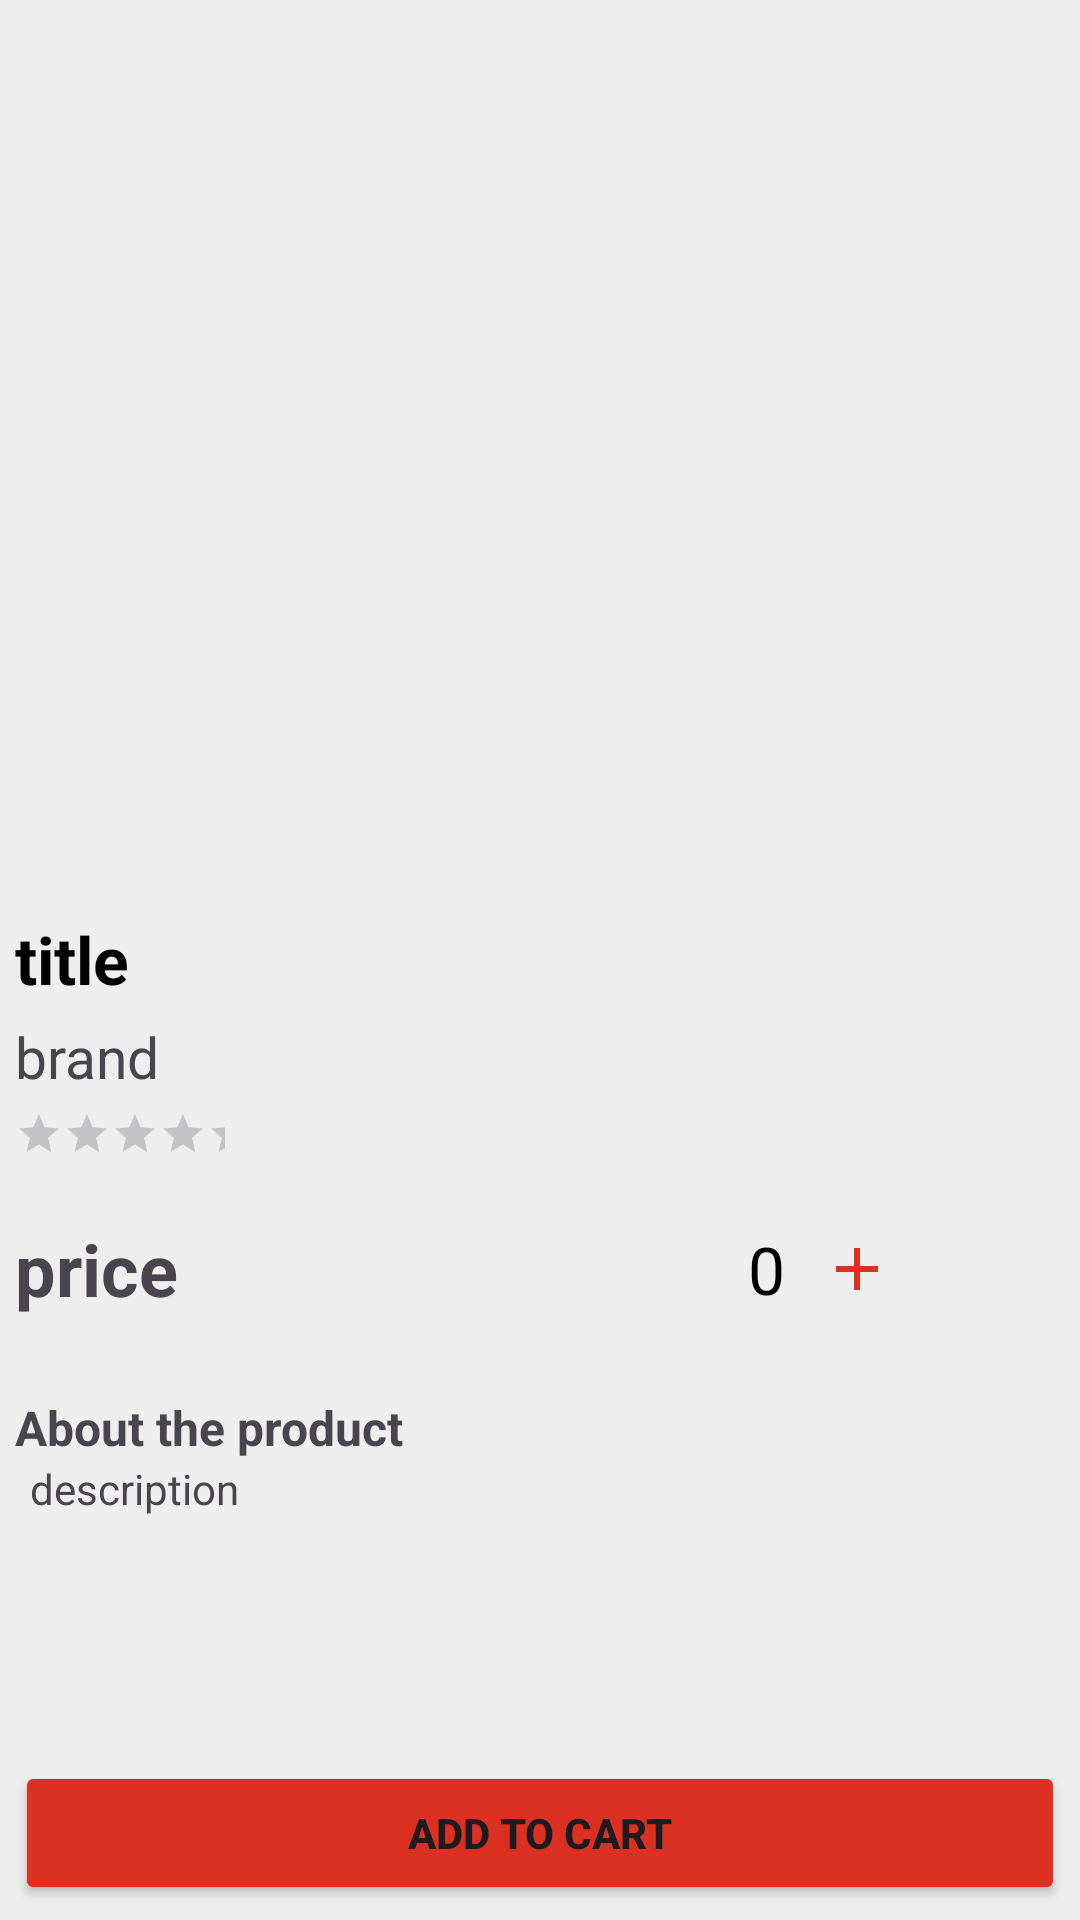

The Android layout XML behind this screen, and the referenced resources:
<!-- AndroidManifest.xml: application theme Theme.ELAlmaShop -->
<!-- res/layout/fragment_details.xml -->
<?xml version="1.0" encoding="utf-8"?>
<androidx.constraintlayout.widget.ConstraintLayout xmlns:android="http://schemas.android.com/apk/res/android"
    xmlns:app="http://schemas.android.com/apk/res-auto"
    xmlns:tools="http://schemas.android.com/tools"
    android:layout_width="match_parent"
    android:layout_height="match_parent"
    tools:context=".ui.fragments.DetailsFragment"
    android:background="@color/light_grey">

    <LinearLayout
        android:id="@+id/linearLayout2"
        android:layout_width="match_parent"
        android:layout_height="300dp"
        android:orientation="vertical"
        app:layout_constraintEnd_toEndOf="parent"
        app:layout_constraintTop_toTopOf="parent"
        app:layout_constraintStart_toStartOf="parent"
        tools:ignore="MissingClass">

        <androidx.viewpager2.widget.ViewPager2
            android:id="@+id/viewPagerId"
            android:layout_width="match_parent"
            android:layout_height="match_parent"/>

    </LinearLayout>


    <TextView
        android:id="@+id/txtTitleDetails"
        android:layout_width="match_parent"
        android:layout_height="wrap_content"
        android:text="title"
        app:layout_constraintStart_toStartOf="parent"
        app:layout_constraintEnd_toEndOf="parent"
        app:layout_constraintTop_toBottomOf="@id/linearLayout2"
        android:padding="5dp"
        android:textStyle="bold"
        android:textColor="@color/black"
        android:textSize="22sp"/>

    <TextView
        android:id="@+id/txtBrandDetails"
        android:layout_width="match_parent"
        android:layout_height="wrap_content"
        android:text="brand"
        app:layout_constraintStart_toStartOf="parent"
        app:layout_constraintEnd_toEndOf="parent"
        app:layout_constraintTop_toBottomOf="@id/txtTitleDetails"
        android:paddingHorizontal="5dp"
        android:textSize="19sp"/>

    <RatingBar
        android:id="@+id/ratingBarDetails"
        android:layout_width="wrap_content"
        android:layout_height="wrap_content"
        style="?android:attr/ratingBarStyleSmall"
        android:numStars="5"
        android:stepSize="0.2"
        android:isIndicator="true"
        android:paddingHorizontal="5dp"
        android:layout_marginTop="5dp"
        app:layout_constraintStart_toStartOf="parent"
        app:layout_constraintTop_toBottomOf="@id/txtBrandDetails"
        />



    <LinearLayout
        android:id="@+id/linearLay"
        android:layout_width="match_parent"
        android:layout_height="wrap_content"
        app:layout_constraintStart_toStartOf="parent"
        app:layout_constraintEnd_toEndOf="parent"
        app:layout_constraintTop_toBottomOf="@id/ratingBarDetails"
        android:orientation="horizontal"
        android:layout_marginTop="15dp"
        android:paddingHorizontal="5dp"
        android:gravity="center">


        <TextView
            android:id="@+id/txtPriceDetails"
            android:layout_width="0dp"
            android:layout_height="wrap_content"
            android:layout_weight="1"
            android:text="price"
            android:textSize="24sp"
            android:textStyle="bold"/>

        <LinearLayout
            android:layout_width="0dp"
            android:layout_height="wrap_content"
            android:layout_weight="1"
            android:orientation="horizontal"
            android:gravity="center">

           <ImageButton
               android:id="@+id/btnMinusProductNumberId"
               android:layout_width="wrap_content"
               android:layout_height="wrap_content"
               android:src="@drawable/minus_icc"
               android:backgroundTint="@color/light_grey"/>

            <TextView
                android:id="@+id/productNumberId"
                android:layout_width="wrap_content"
                android:layout_height="wrap_content"
                android:text="0"
                android:textSize="22sp"
                android:textColor="@color/black"/>

            <ImageButton
                android:id="@+id/btnAddProductNumberId"
                android:layout_width="wrap_content"
                android:layout_height="wrap_content"
                android:src="@drawable/add_icc"
                android:backgroundTint="@color/light_grey"/>


        </LinearLayout>




    </LinearLayout>

    <TextView
        android:id="@+id/aboutTheProduct"
        android:layout_width="match_parent"
        android:layout_height="wrap_content"
        android:text="About the product"
        app:layout_constraintStart_toStartOf="parent"
        app:layout_constraintEnd_toEndOf="parent"
        app:layout_constraintTop_toBottomOf="@id/linearLay"
        android:layout_marginTop="20dp"
        android:textStyle="bold"
        android:textSize="16dp"
        android:paddingHorizontal="5dp"/>

    <TextView
        android:id="@+id/txtDescriptionDetails"
        android:layout_width="match_parent"
        android:layout_height="wrap_content"
        android:text="description"
        app:layout_constraintStart_toStartOf="parent"
        app:layout_constraintEnd_toEndOf="parent"
        app:layout_constraintTop_toBottomOf="@id/aboutTheProduct"

        android:textSize="14dp"
        android:paddingHorizontal="10dp"/>






    <Button
        android:id="@+id/btnAddToCart"
        android:layout_width="match_parent"
        android:layout_height="wrap_content"
        app:layout_constraintStart_toStartOf="parent"
        app:layout_constraintEnd_toEndOf="parent"
        app:layout_constraintBottom_toBottomOf="parent"
        android:layout_margin="5dp"
        android:backgroundTint="@color/red"
        android:text="ADD TO CART"
        android:textStyle="bold"/>






</androidx.constraintlayout.widget.ConstraintLayout>
<!-- resources referenced by this layout -->
<resources>
  <color name="black">#FF000000</color>
  <color name="light_grey">#EEE</color>
  <color name="red">#DB3022</color>
  <!-- drawable add_icc (drawable) -->
  <vector android:height="24dp" android:tint="#DB3022"
      android:viewportHeight="24" android:viewportWidth="24"
      android:width="24dp" xmlns:android="http://schemas.android.com/apk/res/android">
      <path android:fillColor="@android:color/white" android:pathData="M19,13h-6v6h-2v-6H5v-2h6V5h2v6h6v2z"/>
  </vector>
  <style name="Theme.ELAlmaShop" parent="Base.Theme.ELAlmaShop" />
  <style name="Base.Theme.ELAlmaShop" parent="Theme.Material3.DayNight.NoActionBar">
          
          
          <item name="android:statusBarColor">@color/red</item>
  
      </style>
</resources>
